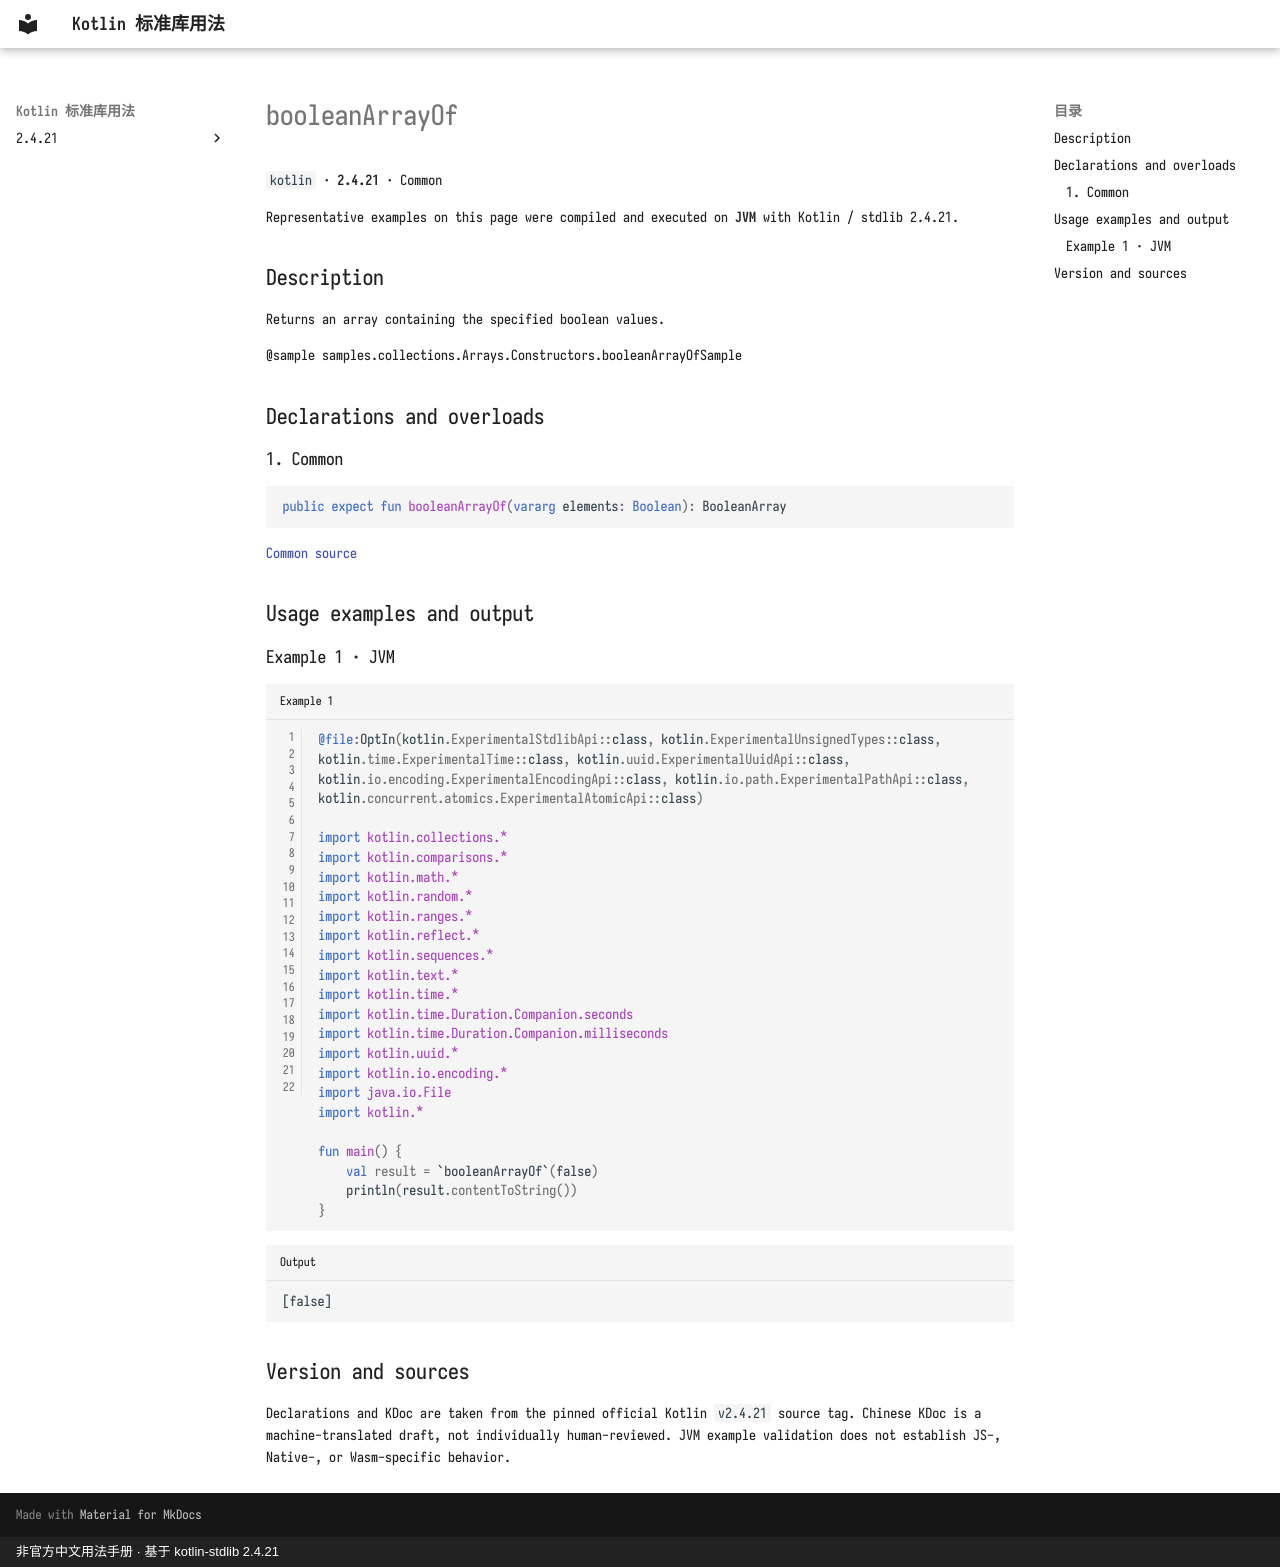

repository: oooooooko/kotlin-stdlib-docs · page: en/api/kotlin/booleanarrayof--244174de/index.html · generator: mkdocs · copyright: 非官方中文用法手册 · 基于 kotlin-stdlib 2.4.21

# booleanArrayOf

`kotlin` · **2.4.21** · Common

Representative examples on this page were compiled and executed on **JVM** with Kotlin / stdlib 2.4.21.

## Description

Returns an array containing the specified boolean values.

@sample samples.collections.Arrays.Constructors.booleanArrayOfSample

## Declarations and overloads

### 1. Common

```kotlin
public expect fun booleanArrayOf(vararg elements: Boolean): BooleanArray
```

[Common source](https://github.com/JetBrains/kotlin/blob/v2.4.21/libraries/stdlib/src/kotlin/Library.kt#L85)

## Usage examples and output

### Example 1 · JVM

```kotlin title="Example 1" linenums="1"
@file:OptIn(kotlin.ExperimentalStdlibApi::class, kotlin.ExperimentalUnsignedTypes::class, kotlin.time.ExperimentalTime::class, kotlin.uuid.ExperimentalUuidApi::class, kotlin.io.encoding.ExperimentalEncodingApi::class, kotlin.io.path.ExperimentalPathApi::class, kotlin.concurrent.atomics.ExperimentalAtomicApi::class)

import kotlin.collections.*
import kotlin.comparisons.*
import kotlin.math.*
import kotlin.random.*
import kotlin.ranges.*
import kotlin.reflect.*
import kotlin.sequences.*
import kotlin.text.*
import kotlin.time.*
import kotlin.time.Duration.Companion.seconds
import kotlin.time.Duration.Companion.milliseconds
import kotlin.uuid.*
import kotlin.io.encoding.*
import java.io.File
import kotlin.*

fun main() {
    val result = `booleanArrayOf`(false)
    println(result.contentToString())
}
```

```text title="Output"
[false]
```

## Version and sources

Declarations and KDoc are taken from the pinned official Kotlin `v2.4.21` source tag. Chinese KDoc is a machine-translated draft, not individually human-reviewed. JVM example validation does not establish JS-, Native-, or Wasm-specific behavior.
